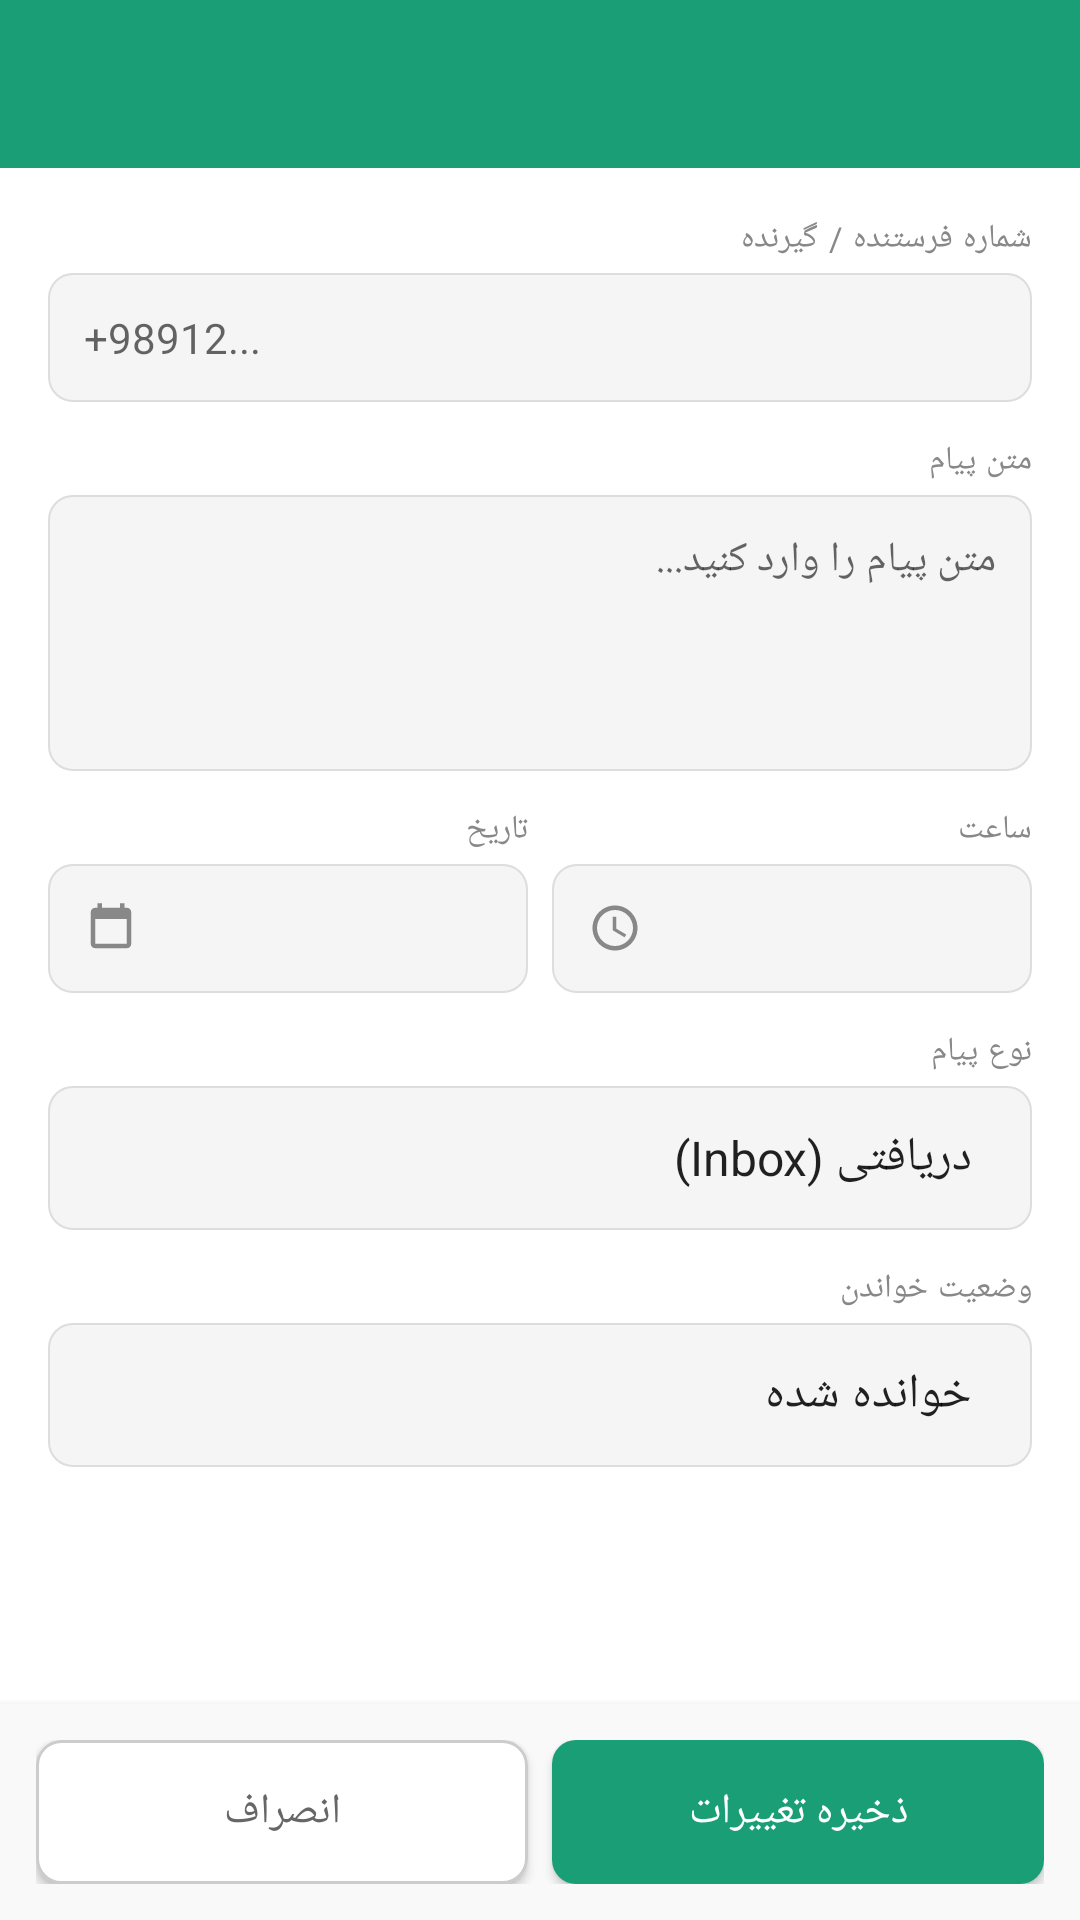

Produce the Android XML layout that renders to this screen, including the resource entries it uses.
<!-- AndroidManifest.xml: application theme AppTheme -->
<!-- res/layout/activity_edit_sms.xml -->
<?xml version="1.0" encoding="utf-8"?>
<LinearLayout xmlns:android="http://schemas.android.com/apk/res/android"
    android:layout_width="match_parent"
    android:layout_height="match_parent"
    android:orientation="vertical"
    android:background="#fff">

    <androidx.appcompat.widget.Toolbar
        android:id="@+id/toolbar"
        android:layout_width="match_parent"
        android:layout_height="?attr/actionBarSize"
        android:background="#1a9e75"
        android:theme="@style/ThemeOverlay.AppCompat.Dark.ActionBar" />

    <ScrollView
        android:layout_width="match_parent"
        android:layout_height="0dp"
        android:layout_weight="1">

        <LinearLayout
            android:layout_width="match_parent"
            android:layout_height="wrap_content"
            android:orientation="vertical"
            android:padding="16dp">

            
            <TextView style="@style/FieldLabel" android:text="شماره فرستنده / گیرنده" />
            <EditText
                android:id="@+id/et_address"
                style="@style/FieldInput"
                android:inputType="phone"
                android:hint="+98912..." />

            
            <TextView style="@style/FieldLabel" android:text="متن پیام" android:layout_marginTop="12dp" />
            <EditText
                android:id="@+id/et_body"
                style="@style/FieldInput"
                android:inputType="textMultiLine"
                android:minLines="4"
                android:maxLines="8"
                android:gravity="top|start"
                android:hint="متن پیام را وارد کنید..." />

            
            <LinearLayout
                android:layout_width="match_parent"
                android:layout_height="wrap_content"
                android:orientation="horizontal"
                android:layout_marginTop="12dp">

                <LinearLayout
                    android:layout_width="0dp"
                    android:layout_height="wrap_content"
                    android:layout_weight="1"
                    android:orientation="vertical"
                    android:layout_marginEnd="8dp">

                    <TextView style="@style/FieldLabel" android:text="تاریخ" />
                    <TextView
                        android:id="@+id/tv_date"
                        style="@style/FieldInput"
                        android:drawableStart="@drawable/ic_calendar"
                        android:drawablePadding="8dp"
                        android:clickable="true"
                        android:focusable="true"
                        android:background="@drawable/input_bg" />
                </LinearLayout>

                <LinearLayout
                    android:layout_width="0dp"
                    android:layout_height="wrap_content"
                    android:layout_weight="1"
                    android:orientation="vertical">

                    <TextView style="@style/FieldLabel" android:text="ساعت" />
                    <TextView
                        android:id="@+id/tv_time"
                        style="@style/FieldInput"
                        android:drawableStart="@drawable/ic_clock"
                        android:drawablePadding="8dp"
                        android:clickable="true"
                        android:focusable="true"
                        android:background="@drawable/input_bg" />
                </LinearLayout>

            </LinearLayout>

            
            <TextView style="@style/FieldLabel" android:text="نوع پیام" android:layout_marginTop="12dp" />
            <Spinner
                android:id="@+id/sp_type"
                android:layout_width="match_parent"
                android:layout_height="48dp"
                android:background="@drawable/input_bg"
                android:paddingStart="12dp"
                android:paddingEnd="12dp"
                android:entries="@array/sms_types" />

            
            <TextView style="@style/FieldLabel" android:text="وضعیت خواندن" android:layout_marginTop="12dp" />
            <Spinner
                android:id="@+id/sp_read"
                android:layout_width="match_parent"
                android:layout_height="48dp"
                android:background="@drawable/input_bg"
                android:paddingStart="12dp"
                android:paddingEnd="12dp"
                android:entries="@array/read_states" />

        </LinearLayout>
    </ScrollView>

    
    <LinearLayout
        android:layout_width="match_parent"
        android:layout_height="wrap_content"
        android:orientation="horizontal"
        android:padding="12dp"
        android:background="#f9f9f9"
        android:elevation="4dp">

        <Button
            android:id="@+id/btn_cancel"
            android:layout_width="0dp"
            android:layout_height="48dp"
            android:layout_weight="1"
            android:text="انصراف"
            android:textColor="#666"
            android:background="@drawable/btn_outline"
            android:layout_marginEnd="8dp" />

        <Button
            android:id="@+id/btn_save"
            android:layout_width="0dp"
            android:layout_height="48dp"
            android:layout_weight="1"
            android:text="ذخیره تغییرات"
            android:textColor="#fff"
            android:background="@drawable/btn_primary" />

    </LinearLayout>

</LinearLayout>
<!-- resources referenced by this layout -->
<resources>
  <string-array name="read_states">
          <item>خوانده شده</item>
          <item>خوانده نشده</item>
      </string-array>
  <string-array name="sms_types">
          <item>دریافتی (Inbox)</item>
          <item>ارسال شده (Sent)</item>
          <item>پیش‌نویس (Draft)</item>
          <item>صندوق خروجی (Outbox)</item>
      </string-array>
  <!-- drawable btn_outline (drawable) -->
  <?xml version="1.0" encoding="utf-8"?>
  <shape xmlns:android="http://schemas.android.com/apk/res/android">
      <solid android:color="#fff" />
      <corners android:radius="8dp" />
      <stroke android:width="1dp" android:color="#CCCCCC" />
  </shape>
  <!-- drawable btn_primary (drawable) -->
  <?xml version="1.0" encoding="utf-8"?>
  <shape xmlns:android="http://schemas.android.com/apk/res/android">
      <solid android:color="#1a9e75" />
      <corners android:radius="8dp" />
  </shape>
  <!-- drawable ic_calendar (drawable) -->
  <?xml version="1.0" encoding="utf-8"?>
  <vector xmlns:android="http://schemas.android.com/apk/res/android"
      android:width="18dp"
      android:height="18dp"
      android:viewportWidth="24"
      android:viewportHeight="24">
      <path
          android:fillColor="#888888"
          android:pathData="M19,3h-1V1h-2v2H8V1H6v2H5C3.89,3 3,3.9 3,5v14c0,1.1 0.89,2 2,2h14c1.1,0 2,-0.9 2,-2V5C21,3.9 20.1,3 19,3zM19,19H5V8h14V19z" />
  </vector>
  <!-- drawable ic_clock (drawable) -->
  <?xml version="1.0" encoding="utf-8"?>
  <vector xmlns:android="http://schemas.android.com/apk/res/android"
      android:width="18dp"
      android:height="18dp"
      android:viewportWidth="24"
      android:viewportHeight="24">
      <path
          android:fillColor="#888888"
          android:pathData="M11.99,2C6.47,2 2,6.48 2,12s4.47,10 9.99,10C17.52,22 22,17.52 22,12S17.52,2 11.99,2zM12,20c-4.42,0 -8,-3.58 -8,-8s3.58,-8 8,-8 8,3.58 8,8 -3.58,8 -8,8zM12.5,7H11v6l5.25,3.15 0.75,-1.23 -4.5,-2.67z" />
  </vector>
  <!-- drawable input_bg (drawable) -->
  <?xml version="1.0" encoding="utf-8"?>
  <shape xmlns:android="http://schemas.android.com/apk/res/android">
      <solid android:color="#F5F5F5" />
      <corners android:radius="8dp" />
      <stroke android:width="0.5dp" android:color="#DDDDDD" />
  </shape>
  <style name="FieldInput">
          <item name="android:layout_width">match_parent</item>
          <item name="android:layout_height">wrap_content</item>
          <item name="android:textSize">14sp</item>
          <item name="android:textColor">#212121</item>
          <item name="android:padding">12dp</item>
          <item name="android:background">@drawable/input_bg</item>
      </style>
  <style name="FieldLabel">
          <item name="android:layout_width">match_parent</item>
          <item name="android:layout_height">wrap_content</item>
          <item name="android:textSize">11sp</item>
          <item name="android:textColor">#888</item>
          <item name="android:textAllCaps">true</item>
          <item name="android:letterSpacing">0.05</item>
          <item name="android:layout_marginBottom">4dp</item>
      </style>
  <style name="AppTheme" parent="Theme.MaterialComponents.Light.NoActionBar">
          <item name="colorPrimary">@color/colorPrimary</item>
          <item name="colorPrimaryDark">@color/colorPrimaryDark</item>
          <item name="colorAccent">@color/colorAccent</item>
          <item name="android:fontFamily">sans-serif</item>
      </style>
  <color name="colorPrimary">#1a9e75</color>
  <color name="colorPrimaryDark">#0f6e56</color>
  <color name="colorAccent">#1a9e75</color>
</resources>
